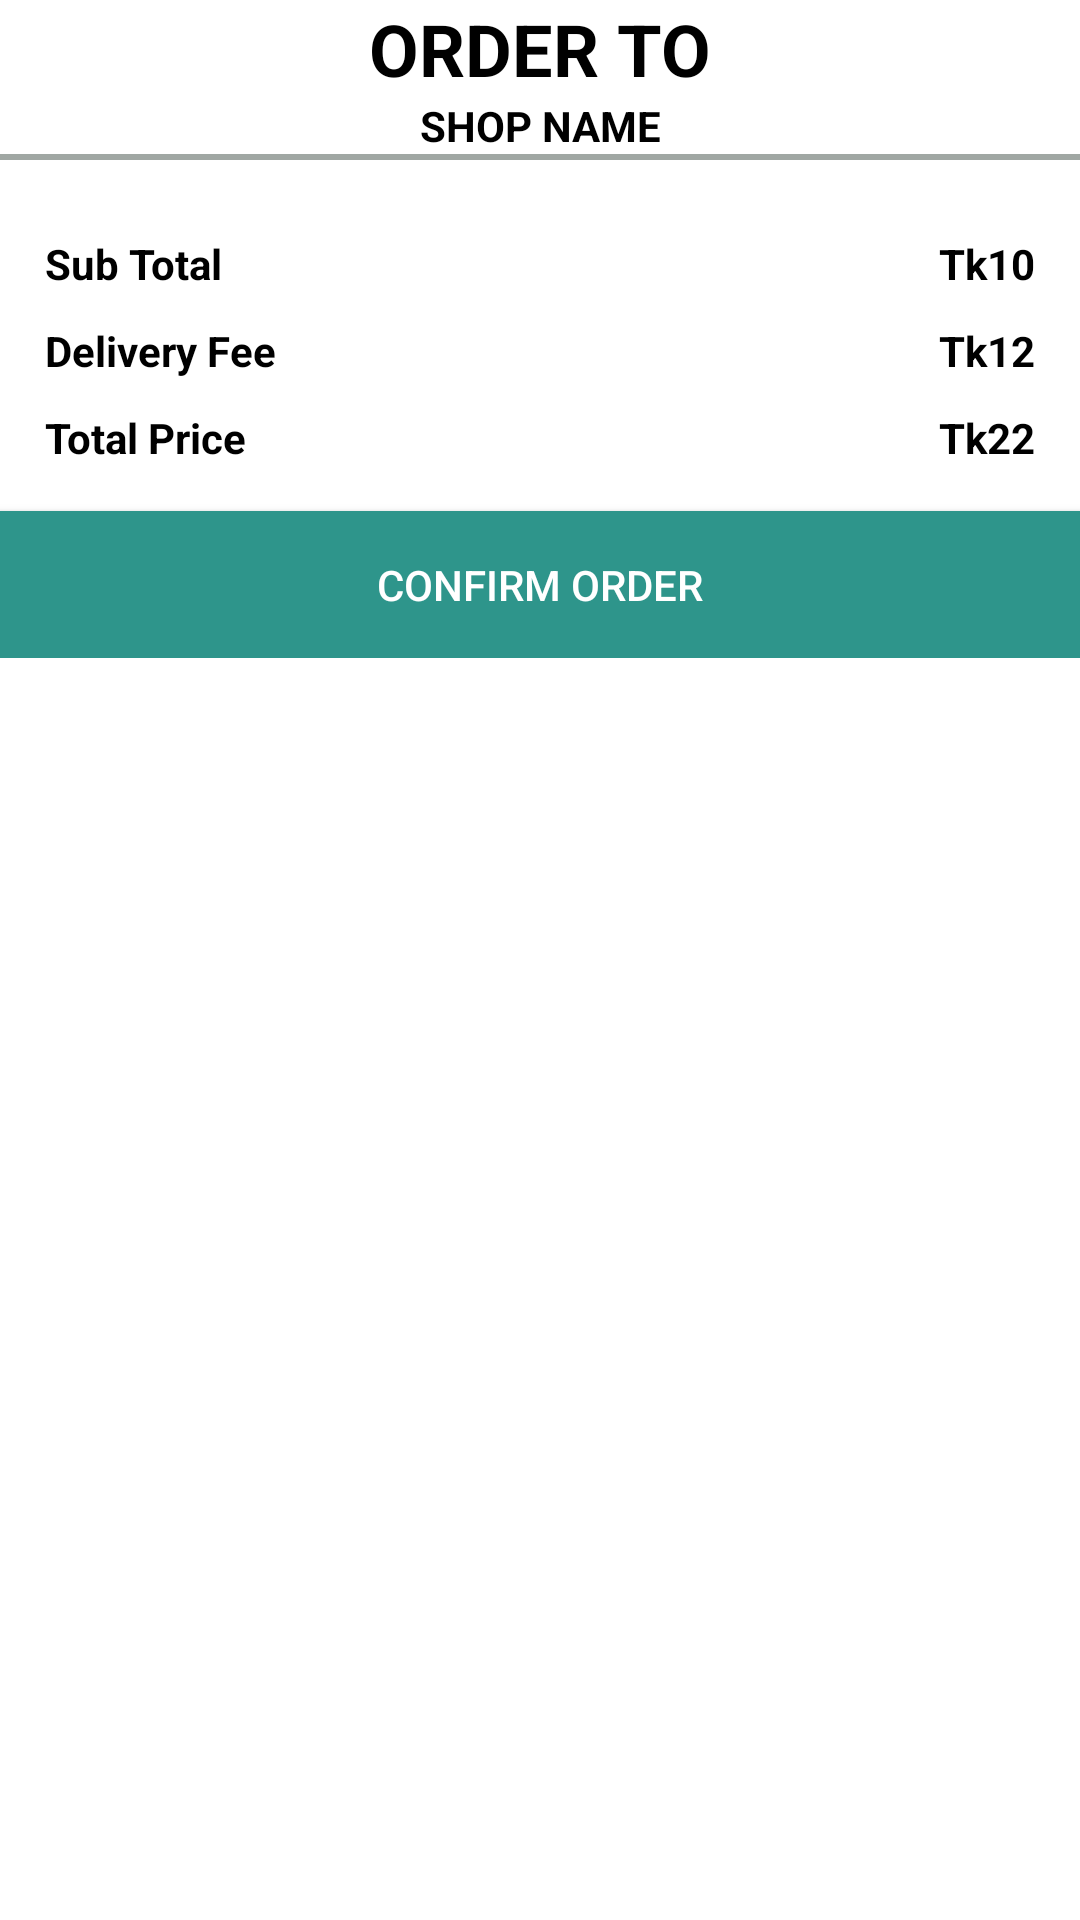

This screen was rendered from an Android layout file. Write that file and the resources it references.
<!-- AndroidManifest.xml: application theme Theme.Dokandaar -->
<!-- res/layout/dialog_cart.xml -->
<?xml version="1.0" encoding="utf-8"?>
<ScrollView xmlns:android="http://schemas.android.com/apk/res/android"
    android:layout_width="match_parent"
    android:layout_height="match_parent"
    xmlns:app="http://schemas.android.com/apk/res-auto"
    xmlns:tools="http://schemas.android.com/tools">

    <LinearLayout
        android:layout_width="match_parent"
        android:layout_height="match_parent"
        android:orientation="vertical">

        <TextView
            android:layout_width="match_parent"
            android:layout_height="wrap_content"
            style="@style/TextAppearance.AppCompat.Headline"
            android:textColor="@color/black"
            android:text="Order To"
            android:textAllCaps="true"
            android:textAlignment="center"
            android:textStyle="bold"/>

        

        <TextView
            android:id="@+id/shopNameTv"
            android:layout_width="match_parent"
            android:layout_height="wrap_content"
            android:textColor="@color/black"
            android:text="Shop Name"
            android:textAllCaps="true"
            android:textAlignment="center"
            android:textStyle="bold"/>
        <View
            android:layout_width="match_parent"
            android:layout_height="2dp"
            android:background="@color/colorGray"/>

        <androidx.recyclerview.widget.RecyclerView

            android:id="@+id/cartItemsRv"
            android:layout_width="match_parent"
            android:layout_height="wrap_content"
            android:padding="5dp"
            app:layoutManager="androidx.recyclerview.widget.LinearLayoutManager"
            tools:listitem="@layout/row_cartitem" />

        <RelativeLayout
            android:id="@+id/priceLayout"
            android:layout_width="match_parent"
            android:layout_height="wrap_content"
            android:padding="10dp">

            <TextView
                android:id="@+id/sTotalLebelTv"
                android:layout_width="wrap_content"
                android:layout_height="wrap_content"
                android:padding="5dp"
                android:text="Sub Total"
                android:textStyle="bold"
                android:textColor="@color/black" />
            <TextView
                android:id="@+id/sTotalTv"
                android:layout_width="wrap_content"
                android:layout_height="wrap_content"
                android:padding="5dp"
                android:text="Tk10"
                android:textStyle="bold"
                android:layout_alignParentEnd="true"
                android:textColor="@color/black" />
            <TextView
                android:id="@+id/dFeeLebelTv"
                android:layout_width="wrap_content"
                android:layout_height="wrap_content"
                android:padding="5dp"
                android:text="Delivery Fee"
                android:layout_below="@+id/sTotalLebelTv"
                android:textStyle="bold"
                android:textColor="@color/black" />
            <TextView
                android:id="@+id/dFeeTv"
                android:layout_width="wrap_content"
                android:layout_height="wrap_content"
                android:padding="5dp"
                android:text="Tk12"
                android:layout_below="@id/sTotalTv"
                android:textStyle="bold"
                android:layout_alignParentEnd="true"
                android:textColor="@color/black" />
            <TextView
                android:id="@+id/totalLebelTv"
                android:layout_width="wrap_content"
                android:layout_height="wrap_content"
                android:padding="5dp"
                android:text="Total Price"
                android:layout_below="@+id/dFeeLebelTv"
                android:textStyle="bold"
                android:textColor="@color/black" />
            <TextView
                android:id="@+id/totalTv"
                android:layout_width="wrap_content"
                android:layout_height="wrap_content"
                android:padding="5dp"
                android:text="Tk22"
                android:textStyle="bold"
                android:layout_below="@+id/dFeeTv"
                android:layout_alignParentEnd="true"
                android:textColor="@color/black" />

        </RelativeLayout>

        <Button
            android:id="@+id/checkoutBtn"
            android:layout_width="match_parent"
            android:layout_height="wrap_content"
            android:background="@color/colorPrimary"
            android:padding="15dp"
            android:text="Confirm Order"
            android:textColor="@color/white"/>




    </LinearLayout>

</ScrollView>
<!-- res/layout/row_cartitem.xml (included above) -->
<?xml version="1.0" encoding="utf-8"?>
<RelativeLayout
    xmlns:android="http://schemas.android.com/apk/res/android"
    android:layout_width="match_parent"
    android:layout_height="match_parent"
    android:background="@color/white"
    android:padding="5dp">

    <TextView
        android:id="@+id/itemTitleTv"
        android:layout_width="match_parent"
        android:layout_height="wrap_content"
        android:text="Item Title"
        android:textColor="@color/black"/>
    <TextView
        android:id="@+id/itemPriceTv"
        android:layout_width="wrap_content"
        android:layout_height="wrap_content"
        android:text="10"
        android:gravity="center"
        android:layout_below="@id/itemTitleTv"
        android:textColor="@color/black"/>
    <LinearLayout
        android:layout_width="wrap_content"
        android:layout_height="wrap_content"
        android:layout_below="@id/itemTitleTv"
        android:layout_centerHorizontal="true">

        <TextView
            android:id="@+id/itemPriceEachTv"
            android:layout_width="wrap_content"
            android:layout_height="wrap_content"
            android:gravity="center"
            android:text="10/Kg"
            android:textColor="@color/black"/>

        <TextView
            android:id="@+id/itemQuantity"
            android:layout_width="wrap_content"
            android:layout_height="wrap_content"
            android:gravity="center"
            android:layout_marginStart="4dp"
            android:text="[2]"
            android:textColor="@color/black"/>
    </LinearLayout>

    <TextView
        android:id="@+id/itemRemoveTv"
        android:layout_width="wrap_content"
        android:layout_height="wrap_content"
        android:layout_below="@+id/itemTitleTv"
        android:layout_alignParentEnd="true"
        android:text="Remove"
        android:textColor="@color/red"/>

    <View
        android:layout_width="match_parent"
        android:layout_height="1dp"
        android:layout_marginTop="4dp"
        android:layout_below="@+id/itemRemoveTv"
        android:background="@color/colorGreen"/>


</RelativeLayout>
<!-- resources referenced by this layout -->
<resources>
  <color name="black">#FF000000</color>
  <color name="colorGray">#6003170D</color>
  <color name="colorGreen">#43A047</color>
  <color name="colorPrimary">#2E958B</color>
  <color name="red">#EC2727</color>
  <color name="white">#FFFFFFFF</color>
  <style name="Theme.Dokandaar" parent="Theme.MaterialComponents.DayNight.NoActionBar">
          
          <item name="colorPrimary">@color/colorPrimary</item>
          <item name="colorPrimaryVariant">@color/colorPrimaryDark</item>
          <item name="colorOnPrimary">@color/white</item>
          
          <item name="colorSecondary">@color/teal_200</item>
          <item name="colorSecondaryVariant">@color/teal_700</item>
          <item name="colorOnSecondary">@color/black</item>
          
          <item name="android:statusBarColor" tools:targetApi="l">?attr/colorPrimaryVariant</item>
          <item name="windowActionBar">false</item>
          <item name="windowNoTitle">true</item>
  
      </style>
  <color name="colorPrimaryDark">#19729A</color>
  <color name="teal_200">#12E6D1</color>
  <color name="teal_700">#208C8B</color>
</resources>
